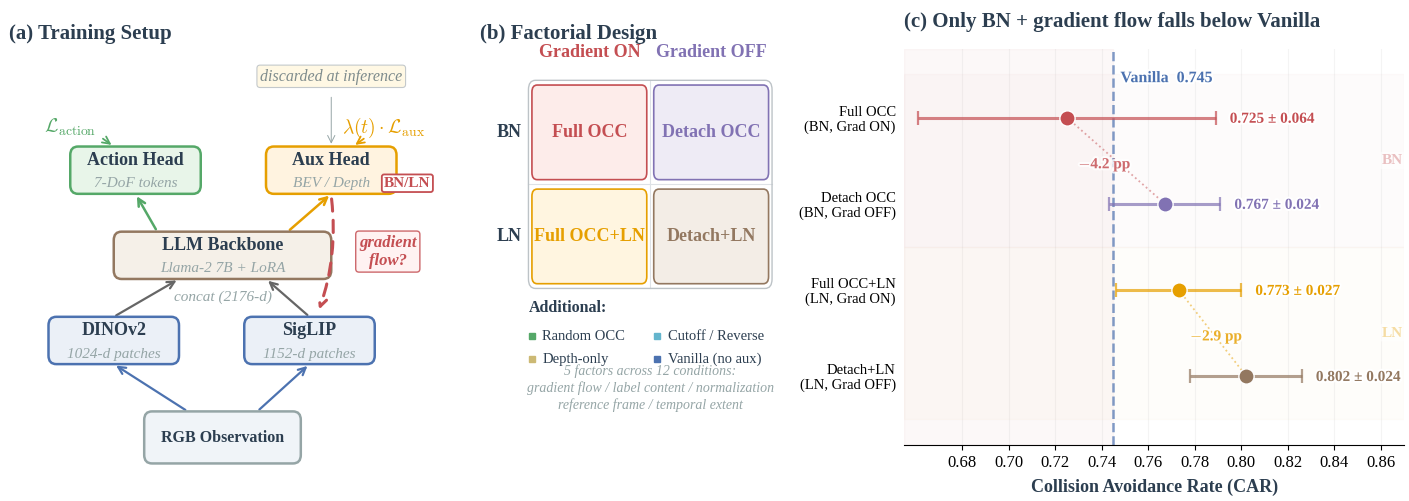

Write Python code to recreate this figure. (Note: this script raises an exception after producing the figure.)
"""
fig1_overview.py — Hero figure for CoRL 2026.
Three-panel overview: (a) Training setup, (b) Factorial design, (c) Key result.
All data from v2 codebase (Table 1 in paper).
"""
import matplotlib
matplotlib.use('Agg')
import matplotlib.pyplot as plt
import matplotlib.patches as mpatches
from matplotlib.patches import FancyBboxPatch, FancyArrowPatch
import matplotlib.patheffects as pe
import numpy as np

# === Paper color palette (semantic, consistent across all figures) ===
COLORS = {
    'vanilla':     '#4C72B0',
    'full_occ_bn': '#C44E52',
    'full_occ_ln': '#E69F00',
    'random_occ':  '#55A868',
    'detach_bn':   '#8172B3',
    'detach_ln':   '#937860',
    'depth':       '#CCB974',
    'cutoff':      '#64B5CD',
}

UI = {
    'text':         '#2C3E50',
    'subtle':       '#95A5A6',
    'encoder_fill': '#EBF0F7',
    'encoder_edge': '#4C72B0',
    'llm_fill':     '#F5F0E8',
    'llm_edge':     '#937860',
    'head_fill':    '#FFF3E0',
    'head_edge':    '#E69F00',
    'action_fill':  '#E8F5E9',
    'action_edge':  '#55A868',
    'grid':         '#DEE2E6',
}

plt.rcParams.update({
    'font.family': 'serif',
    'font.serif': ['Liberation Serif', 'DejaVu Serif'],
    'font.size': 14,
    'text.color': UI['text'],
    'axes.labelcolor': UI['text'],
    'pdf.fonttype': 42,
    'ps.fonttype': 42,
    'savefig.dpi': 300,
    'savefig.bbox': 'tight',
    'savefig.pad_inches': 0.05,
    'mathtext.fontset': 'cm',
})

fig = plt.figure(figsize=(14.5, 5.5), dpi=300, facecolor='white')

ax_a = fig.add_axes([0.015, 0.06, 0.30, 0.86])
ax_b = fig.add_axes([0.34, 0.06, 0.24, 0.86])
ax_c = fig.add_axes([0.635, 0.12, 0.345, 0.72])

for ax in [ax_a, ax_b]:
    ax.set_xlim(0, 10)
    ax.set_ylim(0, 10)
    ax.axis('off')


def draw_box(ax, xy, w, h, label, sublabel=None, fill='white', edge='#333',
             fontsize=13, lw=1.8, radius=0.18):
    box = FancyBboxPatch(xy, w, h, boxstyle=f"round,pad=0,rounding_size={radius}",
                         facecolor=fill, edgecolor=edge, linewidth=lw, zorder=3)
    ax.add_patch(box)
    cx, cy = xy[0] + w/2, xy[1] + h/2
    if sublabel:
        ax.text(cx, cy + 0.22, label, ha='center', va='center', fontsize=fontsize,
                fontweight='bold', color=UI['text'], zorder=4)
        ax.text(cx, cy - 0.28, sublabel, ha='center', va='center', fontsize=11,
                color=UI['subtle'], zorder=4, style='italic')
    else:
        ax.text(cx, cy, label, ha='center', va='center', fontsize=fontsize,
                fontweight='bold', color=UI['text'], zorder=4)


def draw_arrow(ax, start, end, color='#555', lw=1.6, style='->', mutation=13):
    arrow = FancyArrowPatch(start, end, arrowstyle=style, color=color,
                            linewidth=lw, mutation_scale=mutation, zorder=2)
    ax.add_patch(arrow)


# ============================================================
# PANEL (a): Training Architecture
# ============================================================
ax_a.text(0.1, 9.6, '(a) Training Setup', fontsize=15, fontweight='bold',
          va='top', color=UI['text'])

draw_box(ax_a, (3.2, 0.3), 3.6, 1.1, 'RGB Observation', fill='#F0F4F8',
         edge=UI['subtle'], fontsize=11.5)
draw_box(ax_a, (1.0, 2.4), 3.0, 1.0, 'DINOv2', sublabel='1024-d patches',
         fill=UI['encoder_fill'], edge=UI['encoder_edge'])
draw_box(ax_a, (5.5, 2.4), 3.0, 1.0, 'SigLIP', sublabel='1152-d patches',
         fill=UI['encoder_fill'], edge=UI['encoder_edge'])
draw_arrow(ax_a, (4.2, 1.4), (2.5, 2.4), color=UI['encoder_edge'])
draw_arrow(ax_a, (5.8, 1.4), (7.0, 2.4), color=UI['encoder_edge'])

draw_box(ax_a, (2.5, 4.2), 5.0, 1.0, 'LLM Backbone', sublabel='Llama-2 7B + LoRA',
         fill=UI['llm_fill'], edge=UI['llm_edge'])
draw_arrow(ax_a, (2.5, 3.4), (4.0, 4.2), color='#666')
draw_arrow(ax_a, (7.0, 3.4), (6.0, 4.2), color='#666')
ax_a.text(5.0, 3.75, 'concat (2176-d)', fontsize=11, ha='center',
          color=UI['subtle'], style='italic')

draw_box(ax_a, (1.5, 6.0), 3.0, 1.0, 'Action Head', sublabel='7-DoF tokens',
         fill=UI['action_fill'], edge=UI['action_edge'])
draw_arrow(ax_a, (3.5, 5.2), (3.0, 6.0), color=UI['action_edge'], lw=1.8)
ax_a.text(1.5, 7.3, r'$\mathcal{L}_{\mathrm{action}}$', fontsize=14,
          ha='center', color=UI['action_edge'], fontweight='bold')
draw_arrow(ax_a, (2.2, 7.2), (2.5, 7.0), color=UI['action_edge'], lw=1.3)

draw_box(ax_a, (6.0, 6.0), 3.0, 1.0, 'Aux Head', sublabel='BEV / Depth',
         fill=UI['head_fill'], edge=UI['head_edge'])
draw_arrow(ax_a, (6.5, 5.2), (7.5, 6.0), color=UI['head_edge'], lw=1.8)
ax_a.text(8.7, 7.3, r'$\lambda(t) \cdot \mathcal{L}_{\mathrm{aux}}$',
          fontsize=14, ha='center', color=UI['head_edge'], fontweight='bold')
draw_arrow(ax_a, (8.3, 7.2), (8.0, 7.0), color=UI['head_edge'], lw=1.3)

ax_a.text(9.25, 6.15, 'BN/LN', fontsize=11, ha='center',
          color=COLORS['full_occ_bn'], fontweight='bold',
          bbox=dict(boxstyle='round,pad=0.15', facecolor='white',
                    edgecolor=COLORS['full_occ_bn'], lw=1.3))

ax_a.annotate('', xy=(7.2, 3.5), xytext=(7.5, 5.95),
              arrowprops=dict(arrowstyle='->', color=COLORS['full_occ_bn'],
                              lw=2.2, linestyle=(0, (4, 3)),
                              connectionstyle='arc3,rad=-0.12'))
ax_a.text(8.8, 4.5, 'gradient\nflow?', fontsize=12, ha='center',
          color=COLORS['full_occ_bn'], fontweight='bold', style='italic',
          bbox=dict(boxstyle='round,pad=0.2', facecolor='#FFF0F0',
                    edgecolor=COLORS['full_occ_bn'], lw=1.0, alpha=0.85))

ax_a.text(7.5, 8.4, 'discarded at inference', fontsize=11.5,
          ha='center', color='#7F8C8D', style='italic',
          bbox=dict(boxstyle='round,pad=0.2', facecolor='#FFF8E1',
                    edgecolor='#BDC3C7', lw=0.8, alpha=0.9))
draw_arrow(ax_a, (7.5, 8.1), (7.5, 7.0), color=UI['subtle'],
           lw=0.7, style='->')


# ============================================================
# PANEL (b): 2x2 Factorial Design
# ============================================================
ax_b.text(0.1, 9.6, '(b) Factorial Design', fontsize=15, fontweight='bold',
          va='top', color=UI['text'])

mx, my = 1.5, 4.0
mw, mh = 7.0, 4.4
cell_w, cell_h = mw / 2, mh / 2

ax_b.text(mx + cell_w * 0.5, my + mh + 0.5, 'Gradient ON',
          ha='center', fontsize=13, fontweight='bold', color=COLORS['full_occ_bn'])
ax_b.text(mx + cell_w * 1.5, my + mh + 0.5, 'Gradient OFF',
          ha='center', fontsize=13, fontweight='bold', color=COLORS['detach_bn'])
ax_b.text(mx - 0.2, my + cell_h * 1.5, 'BN',
          ha='right', va='center', fontsize=13, fontweight='bold', color=UI['text'])
ax_b.text(mx - 0.2, my + cell_h * 0.5, 'LN',
          ha='right', va='center', fontsize=13, fontweight='bold', color=UI['text'])

cells_b = [
    (0, 1, 'Full OCC',      'full_occ_bn', '#FDECEA'),
    (1, 1, 'Detach OCC',    'detach_bn',   '#EEEBF5'),
    (0, 0, 'Full OCC+LN',   'full_occ_ln', '#FFF5E0'),
    (1, 0, 'Detach+LN',     'detach_ln',   '#F3EDE6'),
]

border = FancyBboxPatch((mx, my), mw, mh, boxstyle="round,pad=0,rounding_size=0.2",
                         facecolor='none', edgecolor='#BDC3C7', linewidth=1.0, zorder=2)
ax_b.add_patch(border)
ax_b.plot([mx, mx + mw], [my + cell_h, my + cell_h],
          color=UI['grid'], lw=0.8, zorder=1)
ax_b.plot([mx + cell_w, mx + cell_w], [my, my + mh],
          color=UI['grid'], lw=0.8, zorder=1)

for col, row, name, ckey, bg in cells_b:
    x = mx + col * cell_w
    y = my + row * cell_h
    box = FancyBboxPatch((x + 0.1, y + 0.1), cell_w - 0.2, cell_h - 0.2,
                         boxstyle="round,pad=0,rounding_size=0.15",
                         facecolor=bg, edgecolor=COLORS[ckey],
                         linewidth=1.2, zorder=3)
    ax_b.add_patch(box)
    ax_b.text(x + cell_w/2, y + cell_h/2, name,
              ha='center', va='center', fontsize=13, fontweight='bold',
              color=COLORS[ckey], zorder=4)

ax_b.text(mx, my - 0.5, 'Additional:', fontsize=11.5,
          fontweight='bold', color=UI['text'])
extras = [
    ('Random OCC', COLORS['random_occ']),
    ('Depth-only', COLORS['depth']),
    ('Cutoff / Reverse', COLORS['cutoff']),
    ('Vanilla (no aux)', COLORS['vanilla']),
]
for i, (name, color) in enumerate(extras):
    cx = mx if i < 2 else mx + 3.6
    cy = my - 1.0 - (i % 2) * 0.50
    ax_b.plot(cx + 0.1, cy, 's', color=color, markersize=4.5, zorder=4)
    ax_b.text(cx + 0.4, cy, name, fontsize=10.5, va='center', color=UI['text'])

ax_b.text(mx + mw/2, my - 2.55,
          '5 factors across 12 conditions:\ngradient flow / label content / normalization\n'
          'reference frame / temporal extent',
          ha='center', fontsize=10, color=UI['subtle'], style='italic',
          linespacing=1.3)


# ============================================================
# PANEL (c): Key Result — v2 data from Table 1
# ============================================================
# CORRECTED v2 data (Table 1), grouped by normalization type
cdata = [
    {'name': 'Full OCC\n(BN, Grad ON)',     'car': 0.725, 'sd': 0.064,
     'color': COLORS['full_occ_bn'], 'n_seeds': 3},
    {'name': 'Detach OCC\n(BN, Grad OFF)',   'car': 0.767, 'sd': 0.024,
     'color': COLORS['detach_bn'],   'n_seeds': 4},
    {'name': 'Full OCC+LN\n(LN, Grad ON)',  'car': 0.773, 'sd': 0.027,
     'color': COLORS['full_occ_ln'], 'n_seeds': 4},
    {'name': 'Detach+LN\n(LN, Grad OFF)',   'car': 0.802, 'sd': 0.024,
     'color': COLORS['detach_ln'],   'n_seeds': 3},
]
vanilla_car = 0.745

ax_c.set_xlim(0.655, 0.87)
ax_c.set_ylim(-0.8, len(cdata) - 0.2)
ax_c.invert_yaxis()
ax_c.spines['top'].set_visible(False)
ax_c.spines['right'].set_visible(False)
ax_c.spines['left'].set_visible(False)
ax_c.set_xlabel('Collision Avoidance Rate (CAR)', fontsize=13, fontweight='bold', labelpad=6)

ax_c.set_title('(c) Only BN + gradient flow falls below Vanilla',
               fontsize=15, fontweight='bold', color=UI['text'],
               loc='left', pad=16)

# Group background bands
ax_c.axhspan(-0.5, 1.5, alpha=0.02, color=COLORS['full_occ_bn'], zorder=0)
ax_c.axhspan(1.5, 3.5, alpha=0.02, color=COLORS['full_occ_ln'], zorder=0)
ax_c.text(0.865, 0.5, 'BN', fontsize=11, color=COLORS['full_occ_bn'], ha='center', va='center',
          fontweight='bold', alpha=0.35,
          bbox=dict(boxstyle='round,pad=0.15', facecolor='white', edgecolor='none', alpha=0.6))
ax_c.text(0.865, 2.5, 'LN', fontsize=11, color=COLORS['full_occ_ln'], ha='center', va='center',
          fontweight='bold', alpha=0.35,
          bbox=dict(boxstyle='round,pad=0.15', facecolor='white', edgecolor='none', alpha=0.6))

# Vanilla reference
ax_c.axvline(x=vanilla_car, color=COLORS['vanilla'], linestyle='--',
             linewidth=1.8, alpha=0.7, zorder=1)
ax_c.text(vanilla_car + 0.003, -0.55, f'Vanilla  {vanilla_car:.3f}',
          fontsize=11.5, color=COLORS['vanilla'], va='top', ha='left',
          fontweight='bold',
          path_effects=[pe.withStroke(linewidth=3, foreground='white')])

# Below-baseline shading
ax_c.axvspan(0.655, vanilla_car, alpha=0.04, color=COLORS['full_occ_bn'], zorder=0)

# Connecting lines: BN pair (y=0 Full OCC → y=1 Detach OCC) — adjacent!
ax_c.plot([0.725, 0.767], [0, 1], color=COLORS['full_occ_bn'],
          lw=1.3, linestyle=':', alpha=0.5, zorder=1)
ax_c.text(0.730, 0.55, '$-$4.2 pp', fontsize=11,
          color=COLORS['full_occ_bn'], ha='left', va='center',
          fontweight='bold', alpha=0.8,
          path_effects=[pe.withStroke(linewidth=3, foreground='white')])

# LN pair (y=2 Full OCC+LN → y=3 Detach+LN) — adjacent!
ax_c.plot([0.773, 0.802], [2, 3], color=COLORS['full_occ_ln'],
          lw=1.3, linestyle=':', alpha=0.5, zorder=1)
ax_c.text(0.778, 2.55, '$-$2.9 pp', fontsize=11,
          color=COLORS['full_occ_ln'], ha='left', va='center',
          fontweight='bold', alpha=0.8,
          path_effects=[pe.withStroke(linewidth=3, foreground='white')])

# Plot data
for i, d in enumerate(cdata):
    ax_c.plot(d['car'], i, 'o', color=d['color'], markersize=11,
              markeredgecolor='white', markeredgewidth=1.0, zorder=5)

    if d['sd'] is not None:
        ax_c.errorbar(d['car'], i, xerr=d['sd'], fmt='none', ecolor=d['color'],
                      elinewidth=2.2, capsize=5, capthick=1.6, zorder=4,
                      alpha=0.7)

    right_x = d['car'] + (d['sd'] if d['sd'] else 0) + 0.006
    label_text = f'{d["car"]:.3f} ± {d["sd"]:.3f}' if d['sd'] else f'{d["car"]:.3f}'

    ax_c.text(right_x, i + 0.02, label_text, fontsize=11, ha='left',
              va='center', color=d['color'], fontweight='bold',
              path_effects=[pe.withStroke(linewidth=3, foreground='white')])

ax_c.set_yticks(list(range(len(cdata))))
ax_c.set_yticklabels([d['name'] for d in cdata], fontsize=10.5, linespacing=1.1)
ax_c.tick_params(axis='y', length=0, pad=6)
ax_c.tick_params(axis='x', labelsize=12)
ax_c.grid(axis='x', alpha=0.10, color='#999', zorder=0)
ax_c.set_xticks([0.68, 0.70, 0.72, 0.74, 0.76, 0.78, 0.80, 0.82, 0.84, 0.86])

# Save
out_dir = '/home/ubuntu/.agent-ml-research-idea_gen_0513/projects/occsafe_vla/docs/paper/figures'
fig.savefig(f'{out_dir}/fig1_overview.png', dpi=300, bbox_inches='tight',
            pad_inches=0.05, facecolor='white')
fig.savefig(f'{out_dir}/fig1_overview.pdf', dpi=300, bbox_inches='tight',
            pad_inches=0.05, facecolor='white')
plt.close()
print("Saved fig1_overview.png and fig1_overview.pdf")
